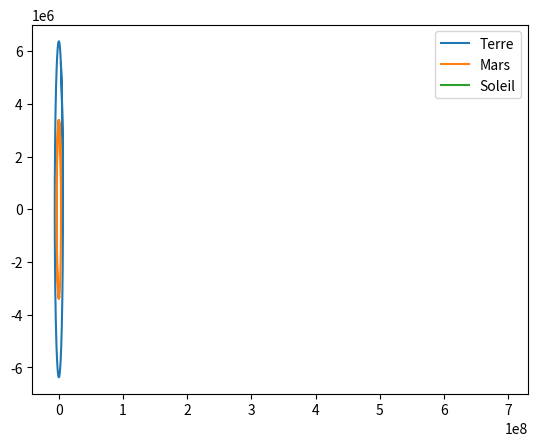

This figure's Python source:
import math
import numpy as np
import matplotlib.pyplot as plt

def orbite_calculator(R, V):
    Dangle = V/R
    def calculate_orbit_position(time):
        theta = Dangle*time
        x = R*math.cos(theta)
        y = R*math.sin(theta)
        return x, y
    return calculate_orbit_position

def main():
    # Définir les distances et les vitessesde la terre à chaque planète
    R_earth = 6378137 #m
    V_earth = 107219/3.6 #m/s
    R_mars = 3389500 #m
    V_mars = 24130 #m/s
    R_sun = 696340000 #m
    V_sun = 0 #m/s
    # Créer une fonction pour chaque planète
    earth_orbit_calculator = orbite_calculator(R_earth, V_earth)
    mars_orbit_calculator = orbite_calculator(R_mars, V_mars)
    sun_orbit_calculator = orbite_calculator(R_sun, V_sun)

    time = np.linspace(0, 1570, 100000)

    # Calculer la position de chaque planète à chaque instant
    earth_pos = [earth_orbit_calculator(t) for t in time]
    mars_pos = [mars_orbit_calculator(t) for t in time]
    sun_pos = [sun_orbit_calculator(t) for t in time]

    # Tracer la trajectoire de chaque planète
    for planet_pos, label in zip([earth_pos, mars_pos, sun_pos], ["Terre", "Mars", "Soleil"]):
        x, y = zip(*planet_pos)
        plt.plot(x, y, label=label)

    plt.rcParams['axes.facecolor'] = 'white'
    plt.rcParams['figure.facecolor'] = 'white'
    plt.legend()
    plt.show()

if __name__ == "__main__":
    main()